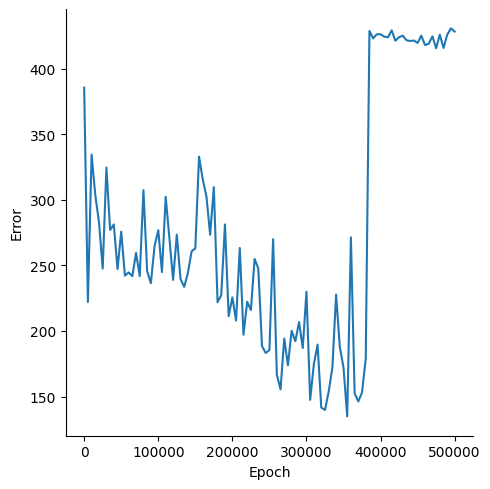

Data behind this chart, as committed beside it:
, Epoch, Error
0, 0, 385.7
1, 5000, 222.1
2, 10000, 334.6
3, 15000, 303.7
4, 20000, 282.8
5, 25000, 247.6
6, 30000, 324.7
7, 35000, 277.1
8, 40000, 281.3
9, 45000, 247.3
10, 50000, 275.8
11, 55000, 242.2
12, 60000, 244.7
13, 65000, 241.8
14, 70000, 259.6
15, 75000, 241.8
16, 80000, 307.5
17, 85000, 245.6
18, 90000, 236.5
19, 95000, 264.8
20, 100000, 276.8
21, 105000, 244.9
22, 110000, 302.4
23, 115000, 271
24, 120000, 239
25, 125000, 273.5
26, 130000, 239.7
27, 135000, 233.6
28, 140000, 244.3
29, 145000, 260.7
30, 150000, 263.1
31, 155000, 333.1
32, 160000, 315.8
33, 165000, 302.7
34, 170000, 273.4
35, 175000, 309.7
36, 180000, 222
37, 185000, 227.3
38, 190000, 281.3
39, 195000, 211.3
40, 200000, 225.6
41, 205000, 207.9
42, 210000, 263.3
43, 215000, 197.1
44, 220000, 222.2
45, 225000, 215.9
46, 230000, 255
47, 235000, 247.7
48, 240000, 188.4
49, 245000, 183.2
50, 250000, 185.4
51, 255000, 270
52, 260000, 166.7
53, 265000, 155.4
54, 270000, 194.2
55, 275000, 173.8
56, 280000, 200.1
57, 285000, 192.2
58, 290000, 206.8
59, 295000, 187
... 41 more rows
